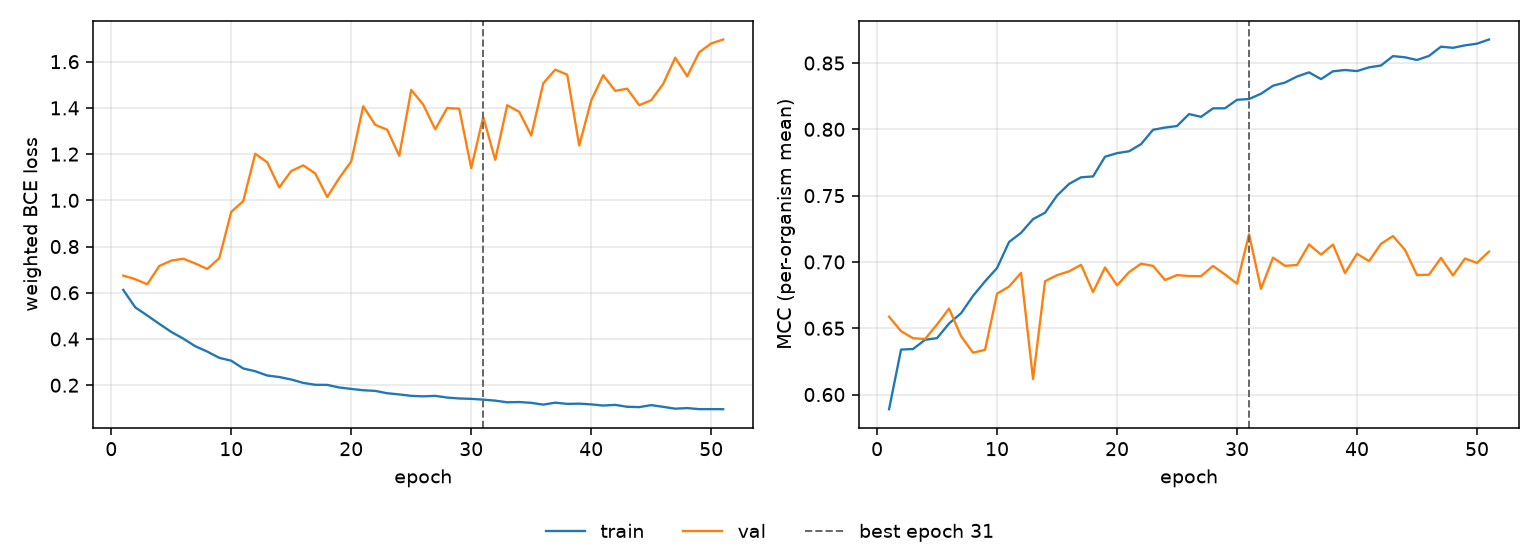

The table this chart was drawn from, first rows:
epoch, tr_loss, vl_loss, tr_mcc, vl_mcc, is_best
1, 0.6124, 0.6742, 0.5889, 0.6587, False
2, 0.5368, 0.6589, 0.6339, 0.6478, False
3, 0.5017, 0.6366, 0.6344, 0.6425, False
4, 0.4656, 0.7159, 0.6413, 0.6419, False
5, 0.4306, 0.7392, 0.6426, 0.6529, False
6, 0.4016, 0.7474, 0.6536, 0.6649, False
7, 0.3687, 0.7269, 0.6613, 0.644, False
8, 0.3455, 0.703, 0.6744, 0.6316, False
9, 0.3184, 0.7493, 0.6854, 0.6337, False
10, 0.306, 0.9501, 0.6954, 0.676, False
11, 0.2724, 0.9967, 0.715, 0.6814, False
12, 0.2605, 1.202, 0.722, 0.6918, False
13, 0.242, 1.164, 0.7323, 0.6117, False
14, 0.2353, 1.056, 0.7371, 0.6855, False
15, 0.2247, 1.127, 0.7501, 0.69, False
16, 0.21, 1.151, 0.7588, 0.6929, False
17, 0.2018, 1.116, 0.7638, 0.6978, False
18, 0.2014, 1.015, 0.7645, 0.6773, False
19, 0.1901, 1.096, 0.7793, 0.6958, False
20, 0.1839, 1.168, 0.7821, 0.6823, False
21, 0.1782, 1.407, 0.7835, 0.6923, False
22, 0.1754, 1.327, 0.7888, 0.6986, False
23, 0.1651, 1.305, 0.7997, 0.697, False
24, 0.1602, 1.193, 0.8013, 0.6864, False
25, 0.154, 1.478, 0.8025, 0.6901, False
26, 0.1517, 1.414, 0.8115, 0.6893, False
27, 0.1539, 1.307, 0.8094, 0.6893, False
28, 0.1465, 1.4, 0.8158, 0.697, False
29, 0.1426, 1.396, 0.8159, 0.6906, False
30, 0.1408, 1.14, 0.8223, 0.6836, False
31, 0.1376, 1.361, 0.8229, 0.7209, True
32, 0.1333, 1.175, 0.8269, 0.6797, False
33, 0.126, 1.412, 0.8329, 0.7033, False
34, 0.1272, 1.383, 0.8353, 0.6971, False
35, 0.1237, 1.281, 0.8398, 0.6977, False
36, 0.116, 1.506, 0.843, 0.7132, False
37, 0.1244, 1.565, 0.8379, 0.7056, False
38, 0.1192, 1.544, 0.8438, 0.7132, False
39, 0.1202, 1.237, 0.8448, 0.6916, False
40, 0.117, 1.432, 0.8439, 0.7062, False
41, 0.112, 1.541, 0.8468, 0.7006, False
42, 0.1148, 1.474, 0.8482, 0.7137, False
43, 0.1066, 1.483, 0.8552, 0.7195, False
44, 0.1052, 1.412, 0.8543, 0.7091, False
45, 0.1139, 1.433, 0.8523, 0.6901, False
46, 0.1063, 1.504, 0.8554, 0.6904, False
47, 0.09839, 1.617, 0.8623, 0.703, False
48, 0.101, 1.537, 0.8615, 0.6898, False
49, 0.09647, 1.641, 0.8633, 0.7026, False
50, 0.09652, 1.679, 0.8646, 0.6993, False
51, 0.09613, 1.696, 0.8678, 0.7078, False
